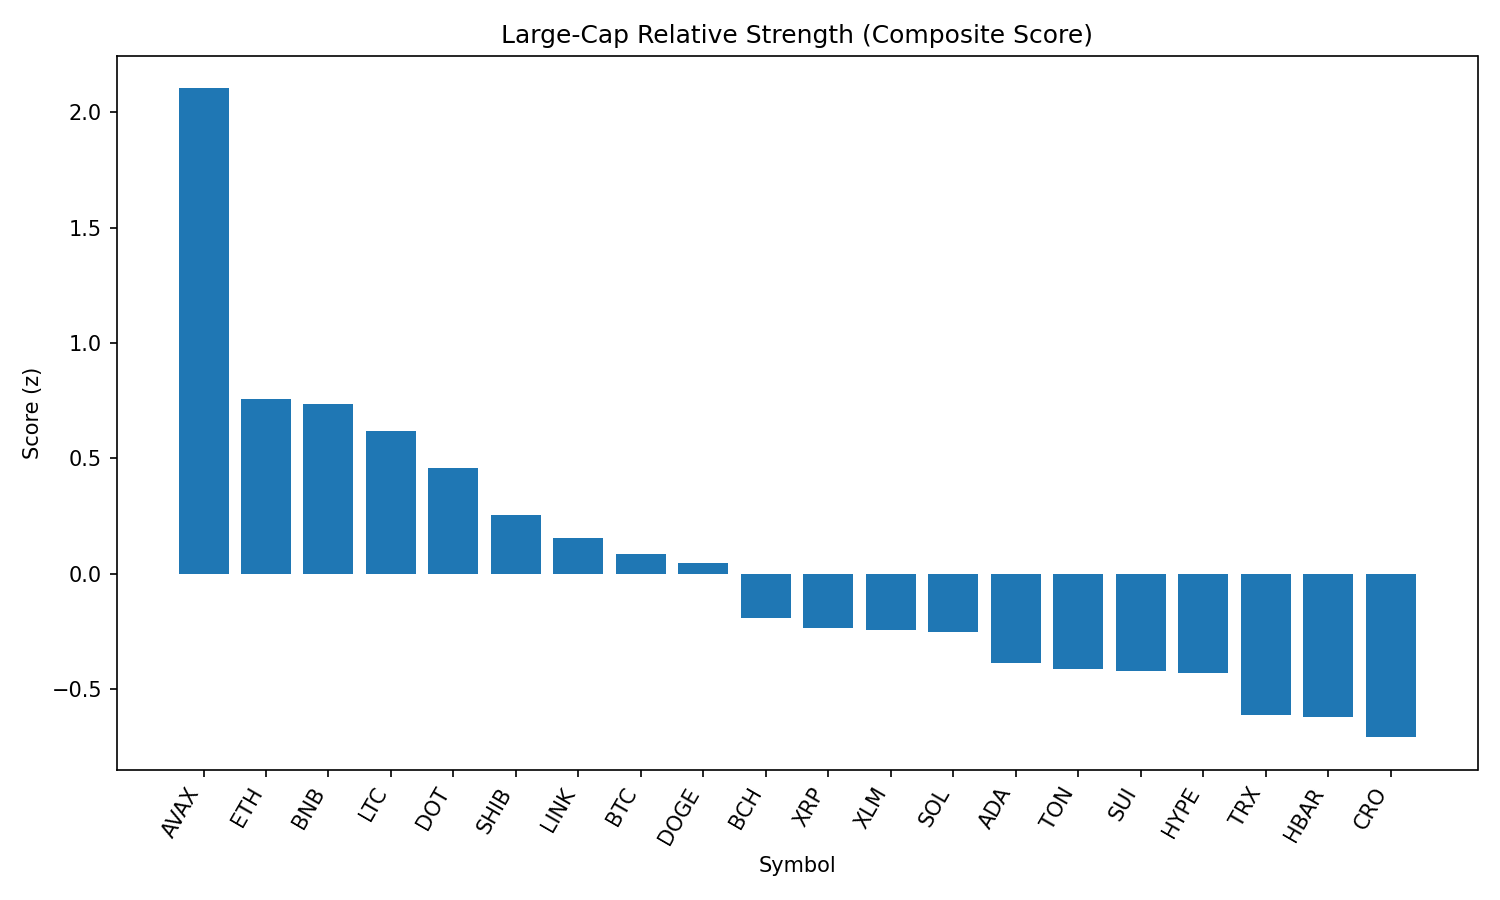

Data behind this chart, as committed beside it:
rank, name, symbol, price, pct_1h, pct_24h, pct_7d, pct_1h_vs_btc, pct_24h_vs_btc, pct_7d_vs_btc, market_cap_rank, market_cap, volume_usd, score
1, Avalanche, AVAX, 24.58, 1.038, 1.011, 3.554, 0.9792, 1.387, 2.297, 23, 10384778833, 317408221, 2.103
2, Ethereum, ETH, 4278, 0.6514, -0.3255, -2.16, 0.5926, 0.05075, -3.417, 2, 516740337917, 16220956213, 0.7594
3, BNB, BNB, 859.9, 0.09446, 1.209, 0.1685, 0.03567, 1.585, -1.089, 5, 119715190109, 981213762, 0.7351
4, Litecoin, LTC, 112.2, 0.4242, -0.2168, 1.519, 0.3654, 0.1594, 0.2618, 28, 8555354363, 269681187, 0.6175
5, Polkadot, DOT, 3.81, 0.3227, -0.1644, 0.5856, 0.2639, 0.2118, -0.6714, 35, 5795649519, 160235396, 0.4567
6, Shiba Inu, SHIB, 1.225e-05, 0.3827, -0.6024, -1.298, 0.3239, -0.2262, -2.555, 31, 7220960544, 126882267, 0.257
7, Chainlink, LINK, 22.15, 0.2516, -0.005393, -5.347, 0.1928, 0.3709, -6.604, 13, 15019015139, 612955167, 0.1538
8, Bitcoin, BTC, 110197, 0.05879, -0.3762, 1.257, 0.0, 0.0, 0.0, 1, 2195232826790, 26320486848, 0.08545
9, Dogecoin, DOGE, 0.2146, 0.01456, -0.01086, -0.5976, -0.04423, 0.3654, -1.855, 9, 32365048817, 1154857789, 0.04872
10, Bitcoin Cash, BCH, 596.5, 0.312, -2.519, 9.381, 0.2532, -2.142, 8.124, 20, 11887905223, 444607873, -0.1902
11, XRP, XRP, 2.8, -0.07403, -0.4367, -0.1551, -0.1328, -0.0605, -1.412, 4, 167121351673, 2805001762, -0.2351
12, Stellar, XLM, 0.356, -0.03518, -0.5536, -0.1569, -0.09398, -0.1774, -1.414, 22, 11293160875, 100437876, -0.2441
13, Solana, SOL, 201.4, 0.07036, -0.9805, 0.3424, 0.01157, -0.6042, -0.9146, 6, 109070490634, 3505295642, -0.2513
14, Cardano, ADA, 0.821, -0.202, -0.3595, -0.2177, -0.2608, 0.01675, -1.475, 11, 29976744460, 930509031, -0.3876
15, Toncoin, TON, 3.05, 0.09798, -1.092, -2.59, 0.03918, -0.7158, -3.847, 30, 7840955322, 106640621, -0.4131
16, Sui, SUI, 3.34, 0.03118, -1.285, 0.9857, -0.02761, -0.9085, -0.2714, 19, 11929686908, 551151948, -0.4218
17, Hyperliquid, HYPE, 46.07, -0.1316, -1.157, 4.397, -0.1904, -0.7806, 3.14, 17, 12474471463, 232969519, -0.4312
18, TRON, TRX, 0.327, 0.03619, -1.282, -3.215, -0.02261, -0.9059, -4.472, 10, 30950686246, 605340082, -0.6099
19, Hedera, HBAR, 0.2152, -0.1322, -0.6278, -4.637, -0.191, -0.2515, -5.894, 25, 9123338333, 100636375, -0.6201
20, Cronos, CRO, 0.2682, -0.1651, 0.2273, -13.66, -0.2239, 0.6036, -14.91, 26, 9013733889, 87425457, -0.7077
21, Figure Heloc, FIGR_HELOC, 1.006, 0.1737, -2.593, 1.872, 0.1149, -2.216, 0.6154, 18, 12322492236, 20263362, -0.7662
